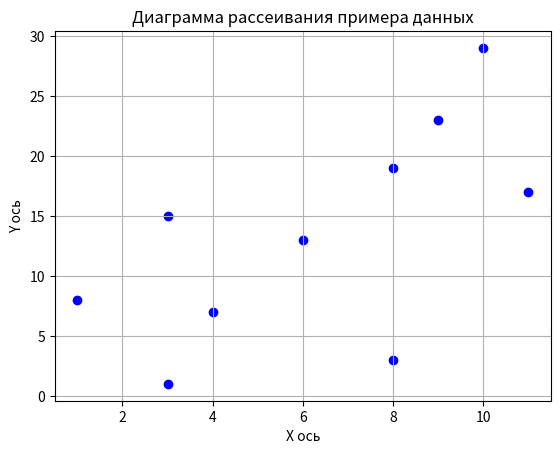

Reproduce this figure in Python.
import matplotlib.pyplot as plt

# Пример данных
x = [1, 8, 3, 4, 3, 6, 11, 8, 9, 10]
y = [8, 3, 1, 7, 15, 13, 17, 19, 23, 29]

# Создаем диаграмму рассеивания
plt.scatter(x, y, color='blue', marker='o')

# Добавляем заголовок и метки осей
plt.title('Диаграмма рассеивания примера данных')
plt.xlabel('X ось')
plt.ylabel('Y ось')

# Показываем сетку
plt.grid(True)

# Отображаем диаграмму
plt.show()